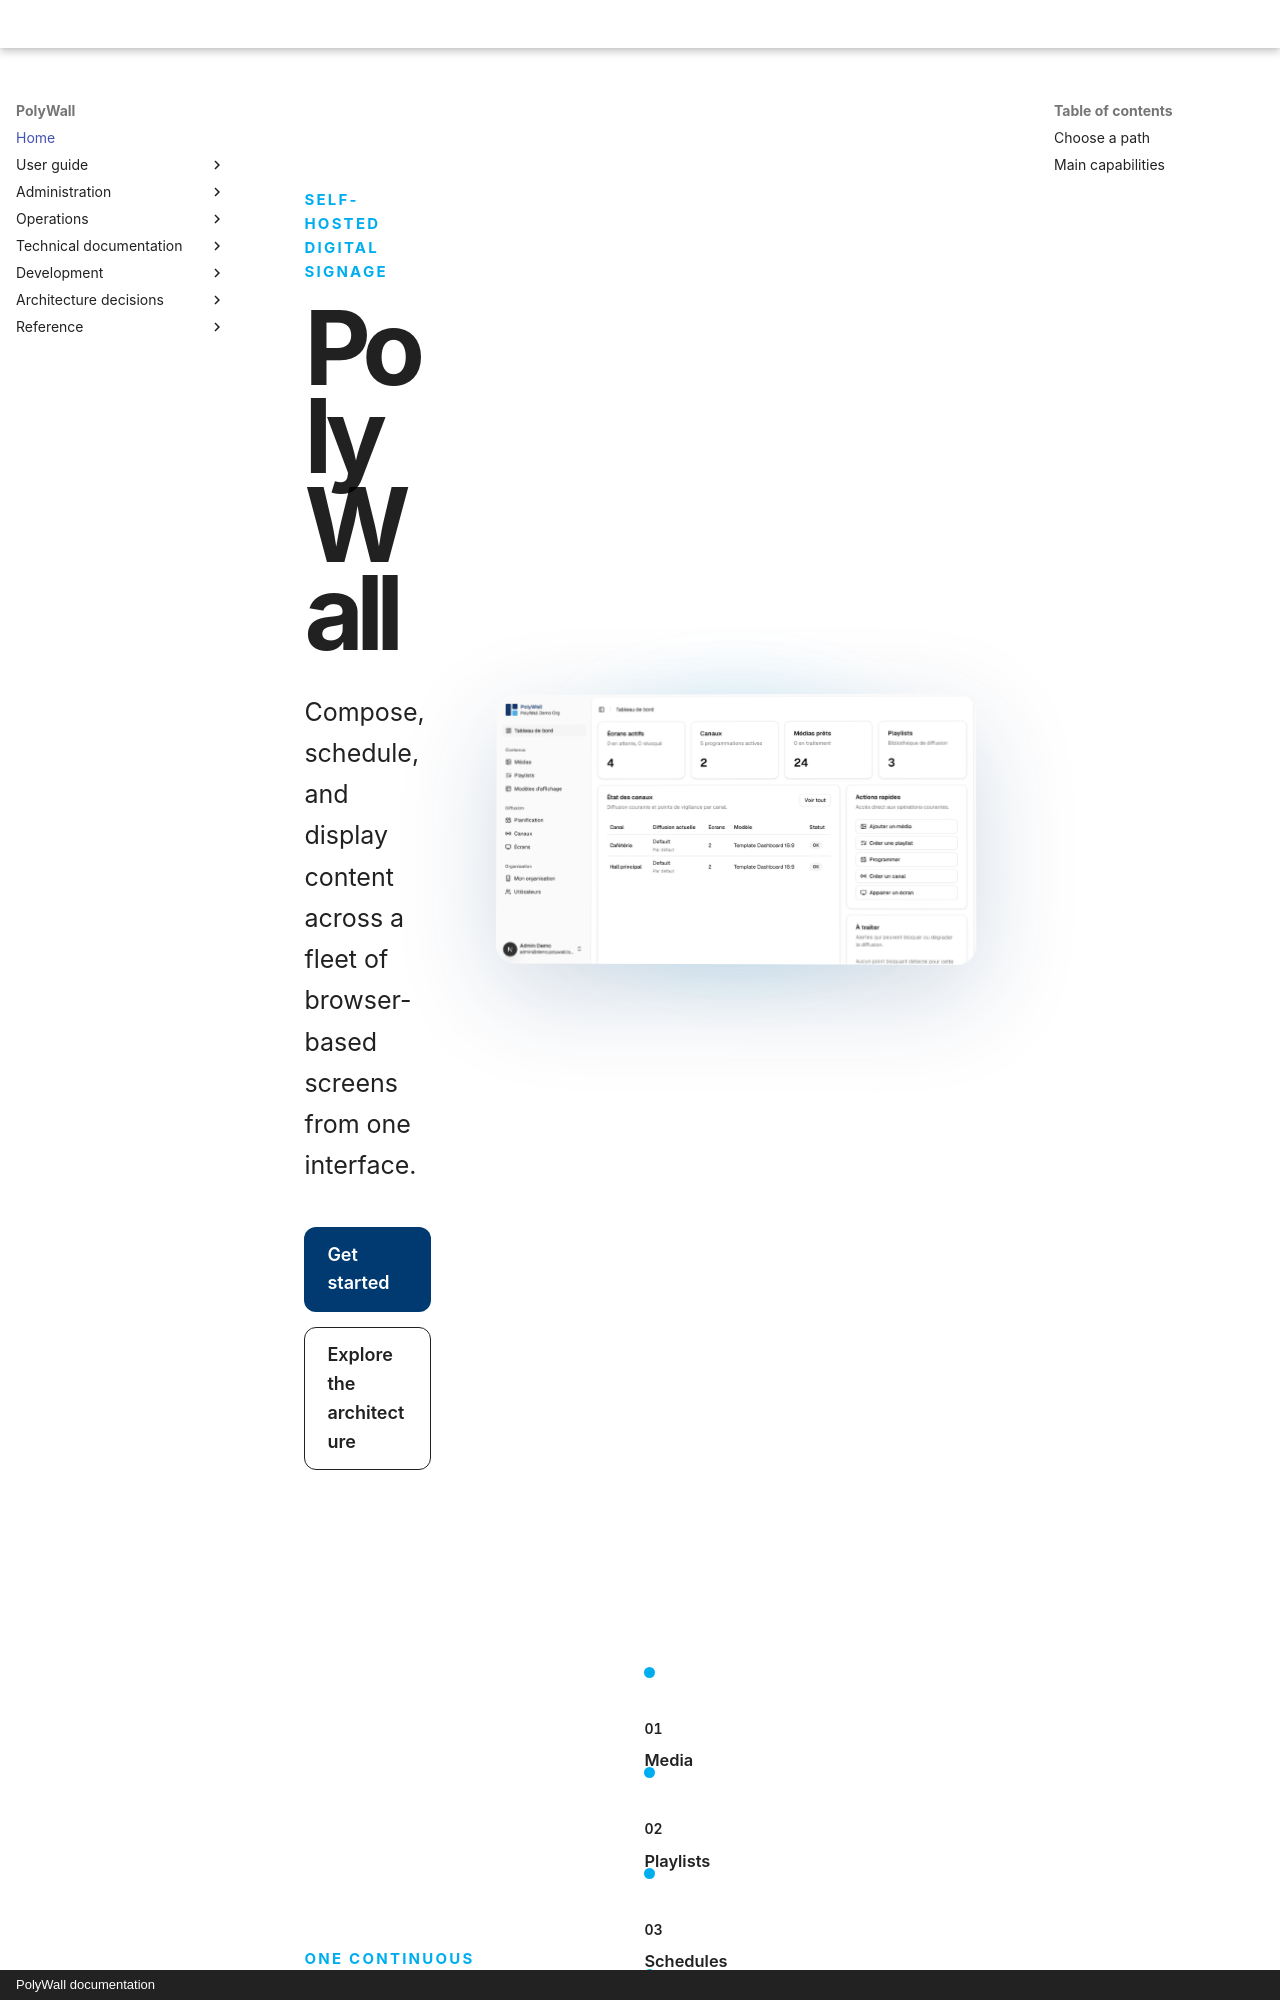

repository: Horizon-NTH/PolyWall · page: index.html · generator: mkdocs · copyright: PolyWall documentation

<div class="polywall-home" aria-hidden="true"></div>
<section class="polywall-hero" aria-labelledby="polywall-title">
  <div class="polywall-hero-copy">
    <p class="polywall-eyebrow">Self-hosted digital signage</p>
    <h1 id="polywall-title">PolyWall</h1>
    <p class="polywall-lead">Compose, schedule, and display content across a fleet of browser-based screens from one interface.</p>
    <div class="polywall-actions">
      <a class="polywall-button polywall-button-primary" href="user-guide/getting-started/">Get started</a>
      <a class="polywall-button polywall-button-secondary" href="technical/architecture/">Explore the architecture</a>
    </div>
  </div>
  <div class="polywall-hero-visual">
    <img src="assets/screenshots/dashboard.jpg" alt="PolyWall dashboard showing media, playlists, channels, and screens">
  </div>
</section>

<section class="polywall-workflow" aria-labelledby="workflow-title">
  <div>
    <p class="polywall-eyebrow">One continuous workflow</p>
    <h2 id="workflow-title">From media to every screen</h2>
  </div>
  <ol class="polywall-flow">
    <li><span>01</span>Media</li>
    <li><span>02</span>Playlists</li>
    <li><span>03</span>Schedules</li>
    <li><span>04</span>Channels</li>
    <li><span>05</span>Screens</li>
  </ol>
</section>
